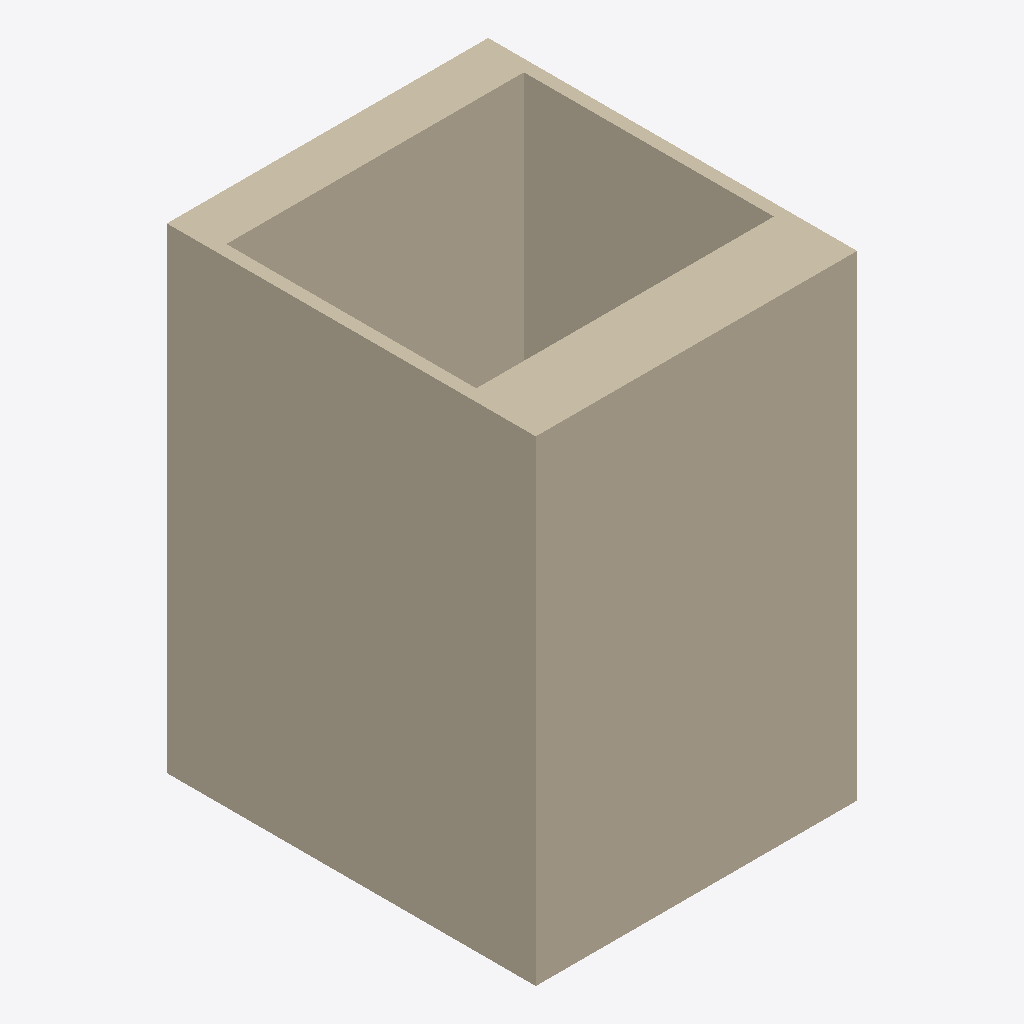
Isometric view of an IFC building model (IFC-SPF (STEP), schema IFC4, length unit millimetre), seen from the south-west, elements coloured by IFC class: 4 walls (beige).
Extent 5.4 m × 6.2 m × 8.0 m (x, y, z). Storeys (1): Level 1 at 0.00 m. Elements (4): 4 IfcWall.

HEADER;
FILE_DESCRIPTION(('ViewDefinition [DesignTransferView_V1.0]'),'2;1');
FILE_NAME('0001','2022-01-18T12:26:50',(''),(''),'The EXPRESS Data Manager Version 5.02.0100.07 : ','22.0.2.392 - Exporter 22.0.2.392 - Alternate UI ','');
FILE_SCHEMA(('IFC4'));
ENDSEC;
DATA;
#127=IFCPROJECT('0JjhABi$jAKwuLp3n__5Sq',#42,'0001',$,$,'Project Name','Project Status',(#114),#109);
#165=IFCSITE('0JjhABi$jAKwuLp3n__5Ss',#42,'Default',$,$,#164,$,$,.ELEMENT.,(42,21,31,181945),(-71,-3,-24,-263305),0.0,$,$);
#142=IFCBUILDING('0JjhABi$jAKwuLp3n__5Sr',#42,'',$,$,#33,$,'',.ELEMENT.,$,$,#138);
#155=IFCBUILDINGSTOREY('0JjhABi$jAKwuLp3o11wdp',#42,'Level 1',$,'Level:8mm Head',#153,$,'Level 1',.ELEMENT.,0.0);
#414=IFCWALL('2x9_6fw9T97OGivEr8IfM$',#42,'Basic Wall:Generic - 1200:348711',$,'Basic Wall:Generic - 1200',#392,#410,'348711',.NOTDEFINED.);
#343=IFCWALL('2x9_6fw9T97OGivEr8IfM_',#42,'Basic Wall:Generic - 200mm:348710',$,'Basic Wall:Generic - 200mm',#321,#339,'348710',.NOTDEFINED.);
#229=IFCWALL('2x9_6fw9T97OGivEr8IfMz',#42,'Basic Wall:Generic - 800mm 2:348709',$,'Basic Wall:Generic - 800mm 2',#192,#223,'348709',.NOTDEFINED.);
#485=IFCWALL('2x9_6fw9T97OGivEr8IfMm',#42,'Basic Wall:Generic - 200mm:348712',$,'Basic Wall:Generic - 200mm',#463,#481,'348712',.NOTDEFINED.);
ENDSEC;
